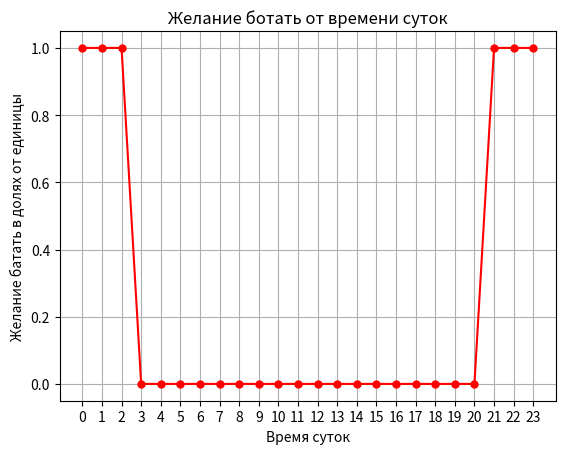

Here is the Python script that generated this plot:
import numpy as np
import matplotlib.pyplot as plt
import matplotlib.axis as ax
import matplotlib.ticker as ticker
x = [i for i in range(24)]
y = [(i % 24) // 18 for i in range(21,45)]
plt.plot(x, y, color='red', marker='o', markersize=5)
ax = plt.gca()
plt.title("Желание ботать от времени суток")
plt.ylabel("Желание батать в долях от единицы")
plt.xlabel("Время суток")
plt.grid(True, which='major', axis='both', linestyle='solid') #сетка

ax.set_xticks([i for i in range(24)]) #значения оси по Х
ax.set_yticks([i / 10 for i in range(0, 11, 2)]) 

plt.show()
